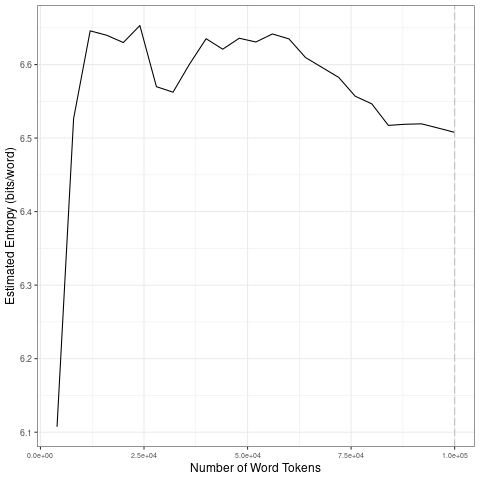

The file beside this chart, header and first rows:
file, entropy.Corpus.Size, entropy.Entropy, sd.Corpus.Size, sd.SD
data/2021_by_es/2021-04-30_tokens_1-gram…, 4000, 6.107, 20000, 0.2303
data/2021_by_es/2021-04-30_tokens_1-gram…, 8000, 6.526, 40000, 0.03962
data/2021_by_es/2021-04-30_tokens_1-gram…, 12000, 6.646, 60000, 0.0077
data/2021_by_es/2021-04-30_tokens_1-gram…, 16000, 6.64, 80000, 0.02634
data/2021_by_es/2021-04-30_tokens_1-gram…, 20000, 6.63, 1e+05, 0.004804
data/2021_by_es/2021-04-30_tokens_1-gram…, 24000, 6.653, 20000, 0.2303
data/2021_by_es/2021-04-30_tokens_1-gram…, 28000, 6.57, 40000, 0.03962
data/2021_by_es/2021-04-30_tokens_1-gram…, 32000, 6.562, 60000, 0.0077
data/2021_by_es/2021-04-30_tokens_1-gram…, 36000, 6.601, 80000, 0.02634
data/2021_by_es/2021-04-30_tokens_1-gram…, 40000, 6.635, 1e+05, 0.004804
data/2021_by_es/2021-04-30_tokens_1-gram…, 44000, 6.621, 20000, 0.2303
data/2021_by_es/2021-04-30_tokens_1-gram…, 48000, 6.636, 40000, 0.03962
data/2021_by_es/2021-04-30_tokens_1-gram…, 52000, 6.631, 60000, 0.0077
data/2021_by_es/2021-04-30_tokens_1-gram…, 56000, 6.642, 80000, 0.02634
data/2021_by_es/2021-04-30_tokens_1-gram…, 60000, 6.635, 1e+05, 0.004804
data/2021_by_es/2021-04-30_tokens_1-gram…, 64000, 6.61, 20000, 0.2303
data/2021_by_es/2021-04-30_tokens_1-gram…, 68000, 6.596, 40000, 0.03962
data/2021_by_es/2021-04-30_tokens_1-gram…, 72000, 6.583, 60000, 0.0077
data/2021_by_es/2021-04-30_tokens_1-gram…, 76000, 6.557, 80000, 0.02634
data/2021_by_es/2021-04-30_tokens_1-gram…, 80000, 6.547, 1e+05, 0.004804
data/2021_by_es/2021-04-30_tokens_1-gram…, 84000, 6.517, 20000, 0.2303
data/2021_by_es/2021-04-30_tokens_1-gram…, 88000, 6.519, 40000, 0.03962
data/2021_by_es/2021-04-30_tokens_1-gram…, 92000, 6.519, 60000, 0.0077
data/2021_by_es/2021-04-30_tokens_1-gram…, 96000, 6.514, 80000, 0.02634
data/2021_by_es/2021-04-30_tokens_1-gram…, 1e+05, 6.508, 1e+05, 0.004804
